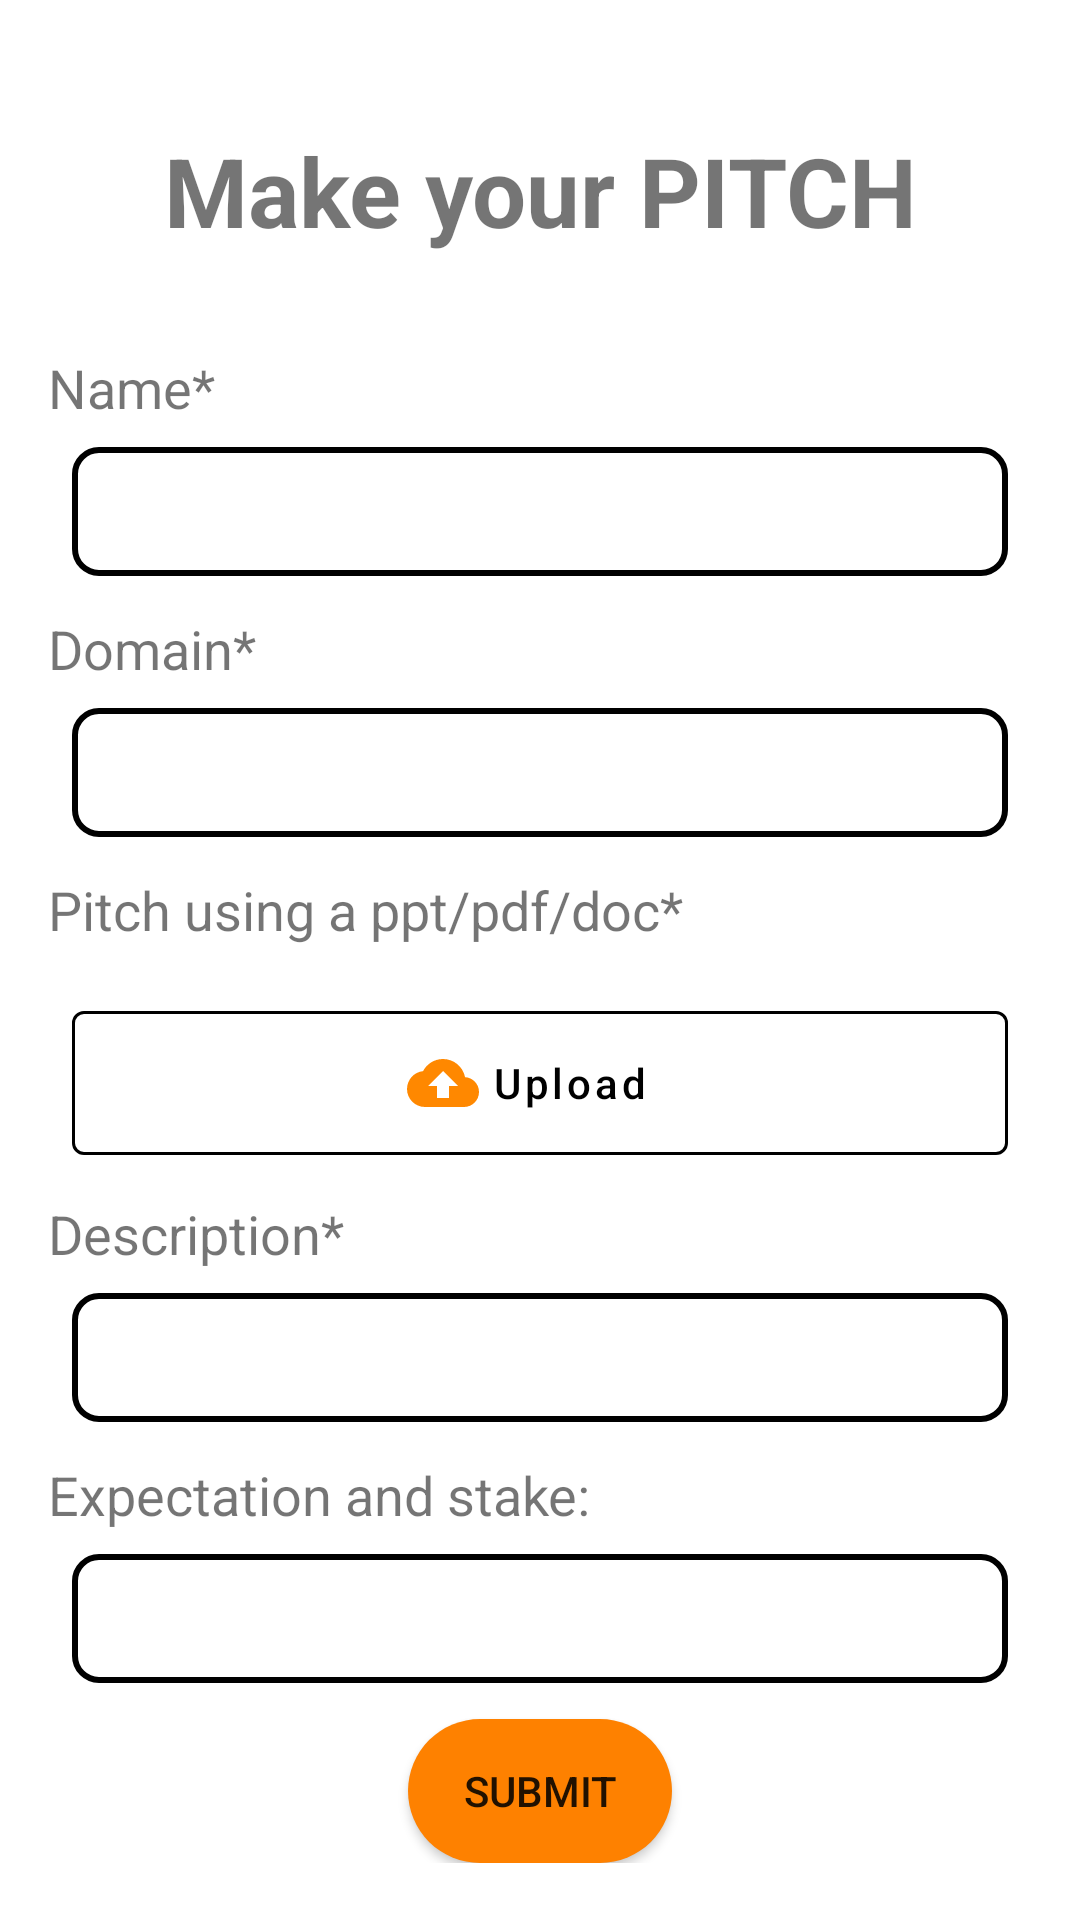

The Android layout XML behind this screen, and the referenced resources:
<!-- AndroidManifest.xml: application theme Theme.Unnati -->
<!-- res/layout/activity_details_pitch.xml -->
<?xml version="1.0" encoding="utf-8"?>
<ScrollView xmlns:android="http://schemas.android.com/apk/res/android"
    xmlns:app="http://schemas.android.com/apk/res-auto"
    xmlns:tools="http://schemas.android.com/tools"
    android:layout_width="match_parent"
    android:layout_height="match_parent"
    tools:context=".Activities.DetailsPitchActivity">

    <LinearLayout
        android:layout_width="match_parent"
        android:layout_height="match_parent"
        android:orientation="vertical">

        <TextView
            android:layout_width="match_parent"
            android:layout_height="wrap_content"
            android:text="Make your PITCH"
            android:textStyle="bold"
            android:textSize="32dp"
            android:gravity="center"
            android:layout_marginTop="42dp"
            android:layout_marginBottom="32dp"
            />
        <TextView
            android:layout_width="match_parent"
            android:layout_height="32dp"
            android:text="Name*"
            android:layout_marginLeft="16dp"
            android:textSize="18dp"
            />

        <EditText
            android:id="@+id/name"
            android:layout_width="match_parent"
            android:layout_height="wrap_content"
            android:layout_marginBottom="12dp"
            android:background="@drawable/edittext_border"
            android:inputType="text"
            android:padding="8dp"
            android:textSize="20sp"
            android:layout_marginHorizontal="24dp"/>


        <TextView
            android:layout_width="match_parent"
            android:layout_height="32dp"
            android:text="Domain*"
            android:layout_marginLeft="16dp"
            android:textSize="18dp"

            />

        <EditText
            android:id="@+id/domain"
            android:layout_width="match_parent"
            android:layout_height="wrap_content"
            android:layout_marginBottom="12dp"
            android:background="@drawable/edittext_border"
            android:inputType="text"
            android:padding="8dp"
            android:textSize="20sp"
            android:layout_marginHorizontal="24dp"/>


        <TextView
            android:layout_width="match_parent"
            android:layout_height="32dp"
            android:text="Pitch using a ppt/pdf/doc*"
            android:layout_marginLeft="16dp"
            android:textSize="18dp"
            />

        <com.google.android.material.button.MaterialButton
            android:id="@+id/upload_btn"
            style="@style/Widget.MaterialComponents.Button.OutlinedButton.Icon"
            android:layout_width="match_parent"
            android:layout_height="60dp"
            android:layout_marginHorizontal="24dp"
            android:layout_marginTop="8dp"
            android:layout_marginBottom="8dp"
            android:backgroundTint="@color/white"
            android:shadowColor="@color/black"
            android:text="Upload "
            android:textAllCaps="false"
            android:textColor="@color/black"

            app:icon="@drawable/ic_upload2"
            app:iconGravity="textStart"
            app:iconTint="@color/primary_theme"
            app:strokeColor="@color/black" />
















        <TextView
            android:layout_width="match_parent"
            android:layout_height="32dp"
            android:text="Description*"
            android:layout_marginLeft="16dp"
            android:textSize="18dp"
            />

        <EditText
            android:id="@+id/description"
            android:layout_width="match_parent"
            android:layout_height="wrap_content"
            android:layout_marginBottom="12dp"
            android:background="@drawable/edittext_border"
            android:inputType="text"
            android:padding="8dp"
            android:textSize="20sp"
            android:layout_marginHorizontal="24dp"/>


        <TextView
            android:layout_width="match_parent"
            android:layout_height="32dp"
            android:text="Expectation and stake:"
            android:layout_marginLeft="16dp"
            android:textSize="18dp"
            />

        <EditText
            android:id="@+id/expectation"
            android:layout_width="match_parent"
            android:layout_height="wrap_content"
            android:layout_marginBottom="12dp"
            android:background="@drawable/edittext_border"
            android:inputType="text"
            android:padding="8dp"
            android:textSize="20sp"
            android:layout_marginHorizontal="24dp"/>

        <Button
            android:id="@+id/submit"
            android:layout_width="wrap_content"
            android:layout_height="wrap_content"
            android:text="Submit"
            android:background="@drawable/rounded_button"
            android:layout_gravity="center"
            />


    </LinearLayout>

</ScrollView>
<!-- resources referenced by this layout -->
<resources>
  <color name="black">#FF000000</color>
  <color name="primary_theme">#FFff8800</color>
  <color name="white">#FFFFFFFF</color>
  <!-- drawable edittext_border (drawable) -->
  <?xml version="1.0" encoding="utf-8"?>
  <shape xmlns:android="http://schemas.android.com/apk/res/android"
      android:shape="rectangle">
      <solid android:color="@android:color/white" />
      <stroke
          android:width="2dp"
          android:color="@color/black" />
      <corners android:radius="8dp" />
  </shape>
  <!-- drawable ic_upload2 (drawable) -->
  <vector android:height="24dp" android:tint="#000000"
      android:viewportHeight="24" android:viewportWidth="24"
      android:width="24dp" xmlns:android="http://schemas.android.com/apk/res/android">
      <path android:fillColor="@android:color/white" android:pathData="M19.35,10.04C18.67,6.59 15.64,4 12,4 9.11,4 6.6,5.64 5.35,8.04 2.34,8.36 0,10.91 0,14c0,3.31 2.69,6 6,6h13c2.76,0 5,-2.24 5,-5 0,-2.64 -2.05,-4.78 -4.65,-4.96zM14,13v4h-4v-4H7l5,-5 5,5h-3z"/>
  </vector>
  <!-- drawable rounded_button (drawable) -->
  <?xml version="1.0" encoding="utf-8"?>
  <shape xmlns:android="http://schemas.android.com/apk/res/android"
      android:shape="rectangle">
      <corners android:radius="50dp" />
      <solid android:color="@color/primary_btn" />
  </shape>
  <style name="Theme.Unnati" parent="Theme.MaterialComponents.DayNight.DarkActionBar">
          
          <item name="colorPrimary">@color/primary_theme</item>
          <item name="colorPrimaryVariant">@color/primary_btn</item>
          <item name="colorOnPrimary">@color/white</item>
          
          <item name="colorSecondary">@color/secondary_theme_lite</item>
          <item name="colorSecondaryVariant">@color/secondary_theme</item>
          <item name="colorOnSecondary">@color/black</item>
          
          <item name="android:statusBarColor">?attr/colorPrimaryVariant</item>
          
      </style>
  <color name="primary_btn">#FFFE8100</color>
  <color name="secondary_theme_lite">#FFabe7cf</color>
  <color name="secondary_theme">#FF308674</color>
</resources>
